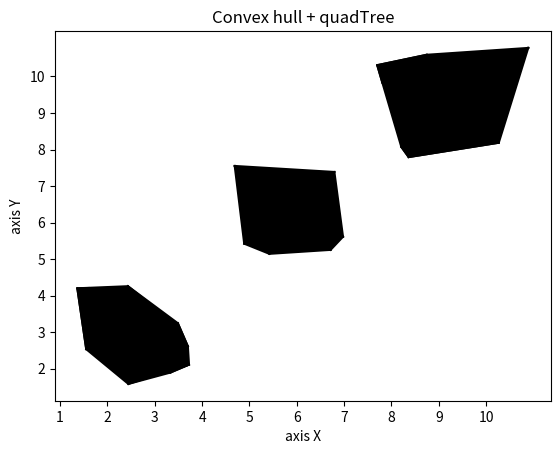

Here is the Python script that generated this plot:
import numpy
from scipy.spatial import ConvexHull, convex_hull_plot_2d
import matplotlib.pyplot as plt
rng = numpy.random.default_rng()
points = 3.33 * rng.random((10, 2))   # 10 random points in 2-D
hull = ConvexHull(points)

points2 = 3.33 * rng.random((10, 2)) + 3.33  # 10 random points in 2-D
hull2 = ConvexHull(points2)

points3 = 3.33 * rng.random((10, 2)) + 6.66  # 10 random points in 2-D
hull3 = ConvexHull(points3)


# plot
plt.plot(points[:,0], points[:,1], '#000000') # insert '#000000' if you want to get rid of colorful dots
# ^^^ insert 'o' if you want to have colorful dots
for simplex in hull.simplices:
    plt.plot(points[simplex, 0], points[simplex, 1], 'k-')



plt.plot(points2[:,0], points2[:,1], '#000000') # insert '#000000' if you want to get rid of colorful dots
# ^^^ insert 'o' if you want to have colorful dots
for simplex in hull2.simplices:
    plt.plot(points2[simplex, 0], points2[simplex, 1], 'k-')


plt.plot(points3[:,0], points3[:,1], '#000000') # insert '#000000' if you want to get rid of colorful dots
# ^^^ insert 'o' if you want to have colorful dots
for simplex in hull3.simplices:
    plt.plot(points3[simplex, 0], points3[simplex, 1], 'k-')

x=[1,2,3,4,5,6,7,8,9,10]
y=[1,2,3,4,5,6,7,8,9,10]
values = range(len(x))

plt.yticks(values,y)
plt.xlabel("axis X")
plt.ylabel("axis Y")
plt.title("Convex hull + quadTree")
plt.xticks(values,x)

#filling
plt.fill(points[hull.vertices,0], points[hull.vertices,1], '#000000')
plt.fill(points2[hull2.vertices,0], points2[hull2.vertices,1], '#000000')
plt.fill(points3[hull3.vertices,0], points3[hull3.vertices,1], '#000000')

plt.savefig('convex_hull.png')
